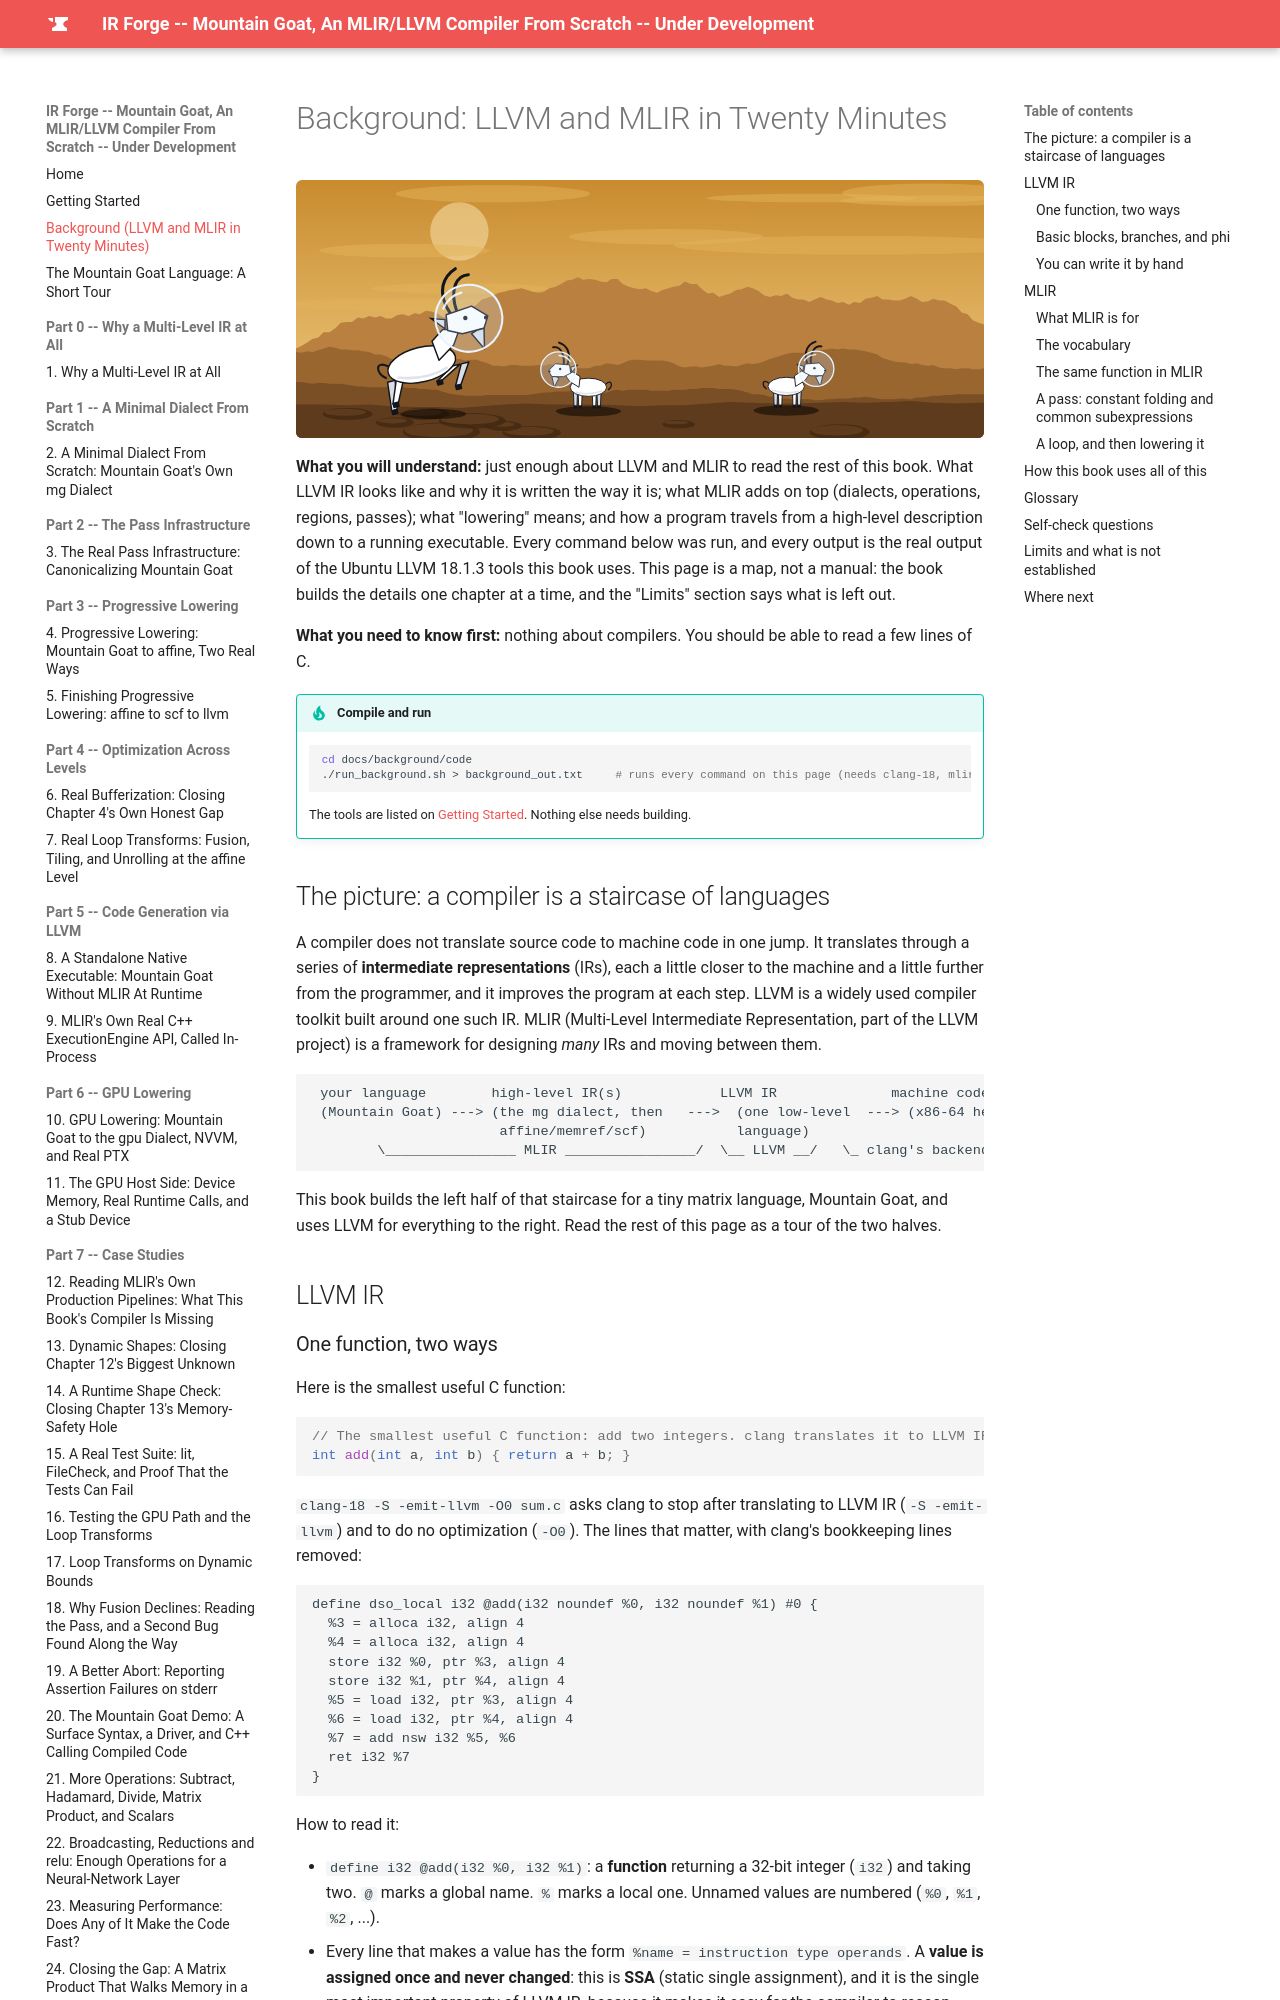

repository: MaximumBeings/ir_forge_compiler_from_scratch · page: background/index.html · generator: mkdocs

# Background: LLVM and MLIR in Twenty Minutes

![Mountain goats in space helmets on Venus, under its clouds](assets/goats/background.svg){ style="display:block;margin:0 auto;max-width:100%;height:auto;border-radius:6px" }

**What you will understand:** just enough about LLVM and MLIR to read the rest of this book. What LLVM IR looks like and why it is written the way it is; what MLIR adds on top (dialects, operations, regions, passes); what "lowering" means; and how a program travels from a high-level description down to a running executable. Every command below was run, and every output is the real output of the Ubuntu LLVM 18.1.3 tools this book uses. This page is a map, not a manual: the book builds the details one chapter at a time, and the "Limits" section says what is left out.

**What you need to know first:** nothing about compilers. You should be able to read a few lines of C.

!!! tip "Compile and run"
    ```sh
    cd docs/background/code
    ./run_background.sh > background_out.txt     # runs every command on this page (needs clang-18, mlir-opt-18, mlir-translate-18)
    ```
    The tools are listed on [Getting Started](getting-started.md). Nothing else needs building.

## The picture: a compiler is a staircase of languages

A compiler does not translate source code to machine code in one jump. It translates through a series of **intermediate representations** (IRs), each a little closer to the machine and a little further from the programmer, and it improves the program at each step. LLVM is a widely used compiler toolkit built around one such IR. MLIR (Multi-Level Intermediate Representation, part of the LLVM project) is a framework for designing *many* IRs and moving between them.

```text
 your language        high-level IR(s)            LLVM IR              machine code
 (Mountain Goat) ---> (the mg dialect, then   --->  (one low-level  ---> (x86-64 here)
                       affine/memref/scf)           language)
        \________________ MLIR ________________/  \__ LLVM __/   \_ clang's backend _/
```

This book builds the left half of that staircase for a tiny matrix language, Mountain Goat, and uses LLVM for everything to the right. Read the rest of this page as a tour of the two halves.

## LLVM IR
